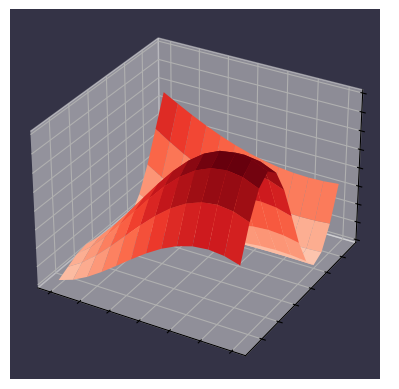

Reproduce this figure in Python.
import matplotlib.pyplot as plt
from matplotlib import cm
import numpy as np

# Make data
X = np.arange(-2.5, 0.75, 0.25)
Y = np.arange(-1.5, 5, 0.5)
X, Y = np.meshgrid(X, Y)
R = np.sqrt(X**2 + Y**2)
Z = np.cos(R)

# Plot the surface
fig, ax = plt.subplots(subplot_kw={"projection": "3d"})
ax.plot_surface(X, Y, Z, vmin=Z.min() * 1.5, cmap=cm.Reds)

ax.set(xticklabels=[],
       yticklabels=[],
       zticklabels=[])

ax.set_facecolor("#343346")

plt.show()
